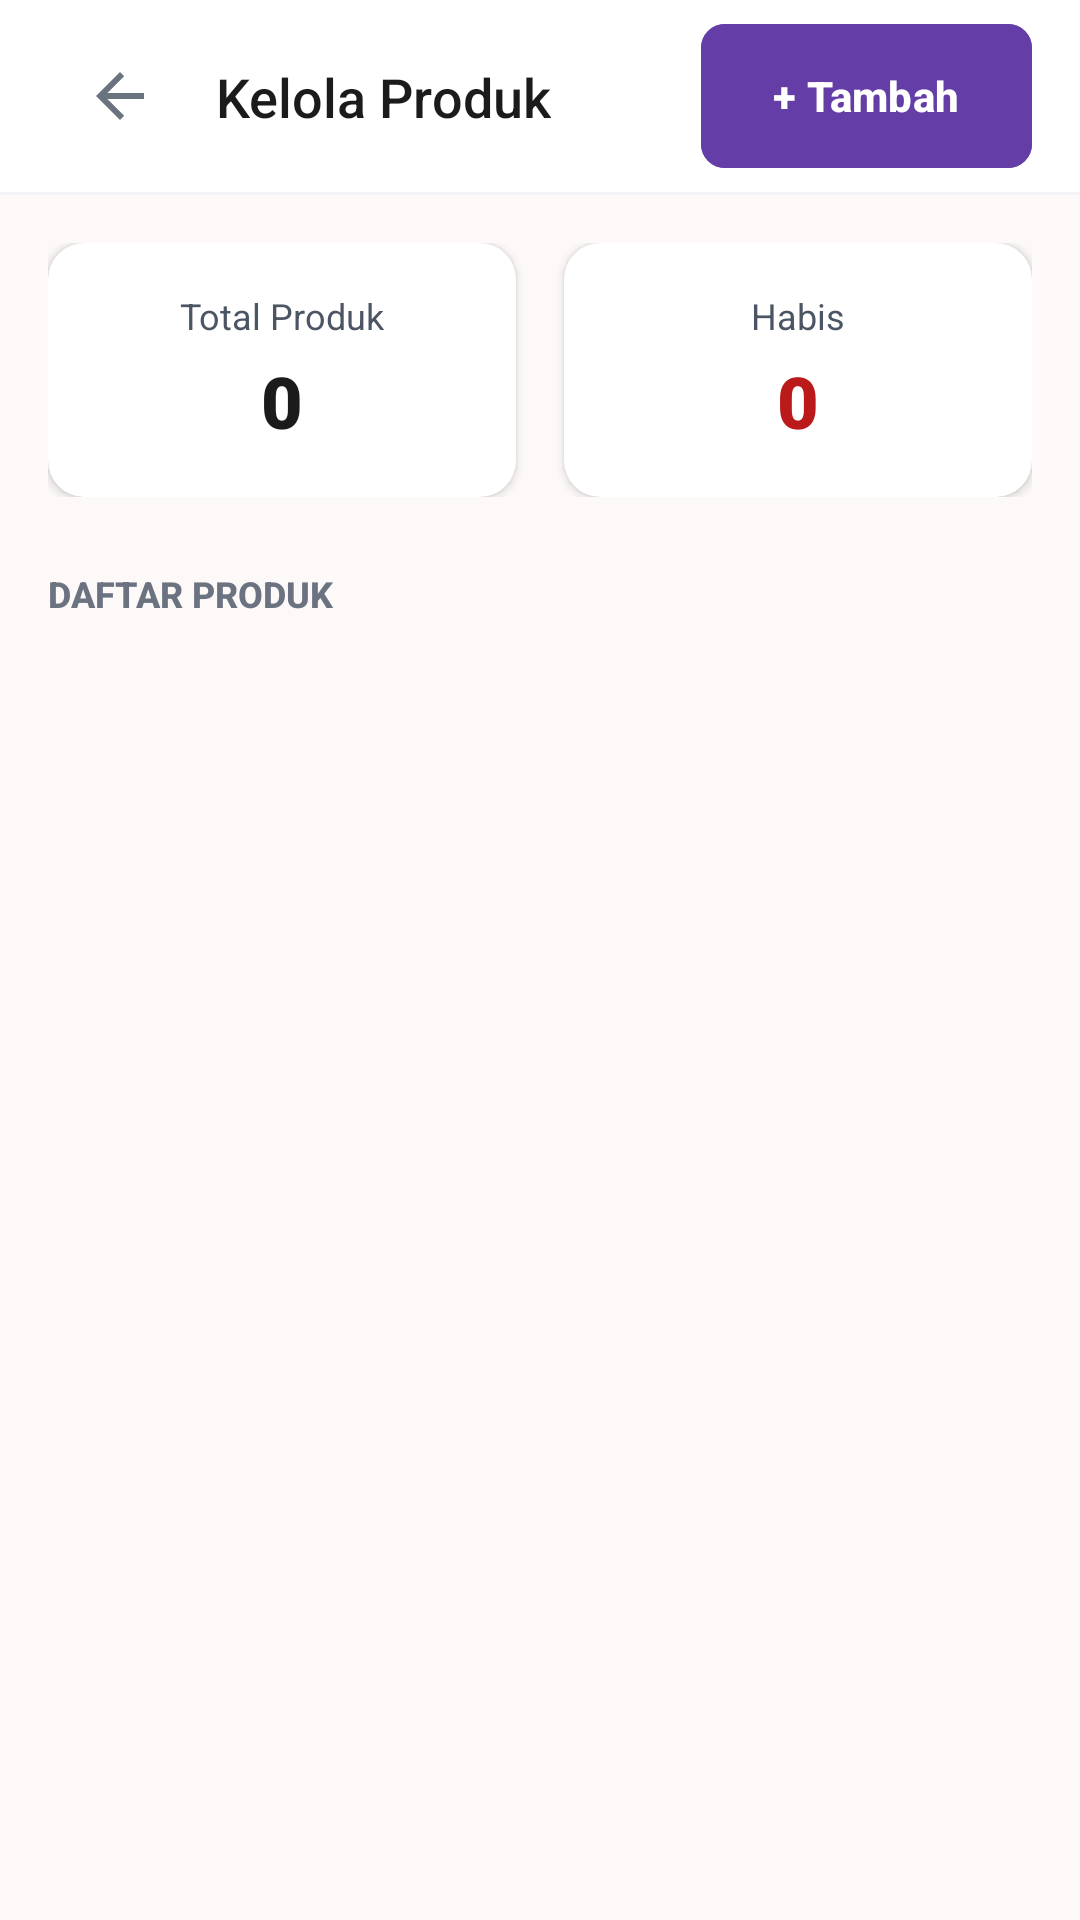

This screen was rendered from an Android layout file. Write that file and the resources it references.
<!-- AndroidManifest.xml: application theme Theme.KasirPAS -->
<!-- res/layout/activity_kelola_product.xml -->
<?xml version="1.0" encoding="utf-8"?>
<androidx.coordinatorlayout.widget.CoordinatorLayout
    xmlns:android="http://schemas.android.com/apk/res/android"
    xmlns:app="http://schemas.android.com/apk/res-auto"
    xmlns:tools="http://schemas.android.com/tools"
    android:layout_width="match_parent"
    android:layout_height="match_parent"
    android:background="#FCF9F8"
    tools:context=".activity.KelolaProductActivity">

  <com.google.android.material.appbar.AppBarLayout
      android:layout_width="match_parent"
      android:layout_height="wrap_content"
      android:backgroundTint="@android:color/white"
      app:liftOnScroll="false"
      app:elevation="0dp">

    <androidx.appcompat.widget.Toolbar
        android:id="@+id/toolbar"
        android:layout_width="match_parent"
        android:layout_height="64dp"
        app:contentInsetStart="0dp">

      <androidx.constraintlayout.widget.ConstraintLayout
          android:layout_width="match_parent"
          android:layout_height="match_parent"
          android:paddingHorizontal="16dp">

        <androidx.appcompat.widget.AppCompatImageButton
            android:id="@+id/btnBack"
            android:layout_width="48dp"
            android:layout_height="48dp"
            android:background="?attr/selectableItemBackgroundBorderless"
            android:contentDescription="Kembali"
            android:padding="12dp"
            android:scaleType="fitCenter"
            android:src="?attr/homeAsUpIndicator"
            app:layout_constraintBottom_toBottomOf="parent"
            app:layout_constraintStart_toStartOf="parent"
            app:layout_constraintTop_toTopOf="parent"
            app:tint="#6B7280" />

        <TextView
            android:layout_width="wrap_content"
            android:layout_height="wrap_content"
            android:fontFamily="sans-serif-medium"
            android:text="Kelola Produk"
            android:textColor="#1C1B1B"
            android:textSize="18sp"
            android:layout_marginStart="8dp"
            app:layout_constraintBottom_toBottomOf="parent"
            app:layout_constraintStart_toEndOf="@id/btnBack"
            app:layout_constraintTop_toTopOf="parent" />

        <com.google.android.material.button.MaterialButton
            android:id="@+id/btnTambahProduk"
            android:layout_width="wrap_content"
            android:layout_height="48dp"
            android:backgroundTint="#653DA7"
            android:insetTop="0dp"
            android:insetBottom="0dp"
            android:minWidth="48dp"
            android:minHeight="48dp"
            android:text="+ Tambah"
            android:textAllCaps="false"
            android:textColor="@android:color/white"
            android:textStyle="bold"
            app:cornerRadius="8dp"
            app:layout_constraintBottom_toBottomOf="parent"
            app:layout_constraintEnd_toEndOf="parent"
            app:layout_constraintTop_toTopOf="parent" />

      </androidx.constraintlayout.widget.ConstraintLayout>
    </androidx.appcompat.widget.Toolbar>

    <View
        android:layout_width="match_parent"
        android:layout_height="1dp"
        android:background="#F3F4F6" />
  </com.google.android.material.appbar.AppBarLayout>

  <androidx.core.widget.NestedScrollView
      android:layout_width="match_parent"
      android:layout_height="match_parent"
      android:clipToPadding="false"
      android:paddingBottom="24dp"
      app:layout_behavior="@string/appbar_scrolling_view_behavior">

    <LinearLayout
        android:layout_width="match_parent"
        android:layout_height="wrap_content"
        android:orientation="vertical"
        android:padding="16dp">

      <LinearLayout
          android:layout_width="match_parent"
          android:layout_height="wrap_content"
          android:baselineAligned="false"
          android:orientation="horizontal"
          android:weightSum="2">

        <com.google.android.material.card.MaterialCardView
            android:layout_width="0dp"
            android:layout_height="wrap_content"
            android:layout_marginEnd="8dp"
            android:layout_weight="1"
            app:cardBackgroundColor="@android:color/white"
            app:cardCornerRadius="12dp"
            app:cardElevation="2dp"
            app:strokeWidth="0dp">
          <LinearLayout
              android:layout_width="match_parent"
              android:layout_height="wrap_content"
              android:gravity="center"
              android:orientation="vertical"
              android:paddingVertical="16dp">
            <TextView
                android:layout_width="wrap_content"
                android:layout_height="wrap_content"
                android:text="Total Produk"
                android:textColor="#4B5563"
                android:textSize="12sp" />
            <TextView
                android:id="@+id/tvTotalProduk"
                android:layout_width="wrap_content"
                android:layout_height="wrap_content"
                android:layout_marginTop="4dp"
                android:fontFamily="sans-serif-black"
                android:text="0"
                android:textColor="#1C1B1B"
                android:textSize="24sp" />
          </LinearLayout>
        </com.google.android.material.card.MaterialCardView>

        <com.google.android.material.card.MaterialCardView
            android:layout_width="0dp"
            android:layout_height="wrap_content"
            android:layout_marginStart="8dp"
            android:layout_weight="1"
            app:cardBackgroundColor="@android:color/white"
            app:cardCornerRadius="12dp"
            app:cardElevation="2dp"
            app:strokeWidth="0dp">
          <LinearLayout
              android:layout_width="match_parent"
              android:layout_height="wrap_content"
              android:gravity="center"
              android:orientation="vertical"
              android:paddingVertical="16dp">
            <TextView
                android:layout_width="wrap_content"
                android:layout_height="wrap_content"
                android:text="Habis"
                android:textColor="#4B5563"
                android:textSize="12sp" />
            <TextView
                android:id="@+id/tvStokHabis"
                android:layout_width="wrap_content"
                android:layout_height="wrap_content"
                android:layout_marginTop="4dp"
                android:fontFamily="sans-serif-black"
                android:text="0"
                android:textColor="#BA1A1A"
                android:textSize="24sp" />
          </LinearLayout>
        </com.google.android.material.card.MaterialCardView>
      </LinearLayout>

      <TextView
          android:layout_width="wrap_content"
          android:layout_height="wrap_content"
          android:layout_marginTop="24dp"
          android:layout_marginBottom="12dp"
          android:fontFamily="sans-serif-medium"
          android:text="DAFTAR PRODUK"
          android:textColor="#6B7280"
          android:textSize="12sp"
          android:textStyle="bold" />

      <androidx.recyclerview.widget.RecyclerView
          android:id="@+id/rvProduk"
          android:layout_width="match_parent"
          android:layout_height="wrap_content"
          android:nestedScrollingEnabled="false"
          tools:listitem="@layout/item_manage_product" />

    </LinearLayout>
  </androidx.core.widget.NestedScrollView>

</androidx.coordinatorlayout.widget.CoordinatorLayout>
<!-- res/layout/item_manage_product.xml (included above) -->
<?xml version="1.0" encoding="utf-8"?>
<com.google.android.material.card.MaterialCardView xmlns:android="http://schemas.android.com/apk/res/android"
    xmlns:app="http://schemas.android.com/apk/res-auto"
    android:layout_width="match_parent"
    android:layout_height="wrap_content"
    android:layout_marginBottom="12dp"
    app:cardBackgroundColor="@android:color/white"
    app:cardCornerRadius="12dp"
    app:cardElevation="2dp"
    app:strokeWidth="0dp">

    <androidx.constraintlayout.widget.ConstraintLayout
        android:layout_width="match_parent"
        android:layout_height="wrap_content"
        android:padding="12dp">

        <com.google.android.material.card.MaterialCardView
            android:id="@+id/imageBox"
            android:layout_width="60dp"
            android:layout_height="60dp"
            app:cardBackgroundColor="#F3F4F6"
            app:cardCornerRadius="8dp"
            app:cardElevation="0dp"
            app:strokeWidth="0dp"
            app:layout_constraintBottom_toBottomOf="parent"
            app:layout_constraintStart_toStartOf="parent"
            app:layout_constraintTop_toTopOf="parent">

            <ImageView
                android:id="@+id/ivProduct"
                android:layout_width="match_parent"
                android:layout_height="match_parent"
                android:scaleType="centerCrop"
                android:src="@drawable/ic_inventory" />
        </com.google.android.material.card.MaterialCardView>

        <LinearLayout
            android:layout_width="0dp"
            android:layout_height="wrap_content"
            android:layout_marginStart="12dp"
            android:layout_marginEnd="8dp"
            android:orientation="vertical"
            app:layout_constraintBottom_toBottomOf="parent"
            app:layout_constraintEnd_toStartOf="@+id/actionLayout"
            app:layout_constraintStart_toEndOf="@id/imageBox"
            app:layout_constraintTop_toTopOf="parent">

            <TextView
                android:id="@+id/tvProductName"
                android:layout_width="match_parent"
                android:layout_height="wrap_content"
                android:ellipsize="end"
                android:fontFamily="sans-serif-medium"
                android:maxLines="1"
                android:text="Nama Produk"
                android:textColor="#1C1B1B"
                android:textSize="15sp" />

            <TextView
                android:id="@+id/tvProductCategory"
                android:layout_width="wrap_content"
                android:layout_height="wrap_content"
                android:text="Kategori"
                android:textColor="#6B7280"
                android:textSize="12sp" />

            <LinearLayout
                android:layout_width="wrap_content"
                android:layout_height="wrap_content"
                android:layout_marginTop="4dp"
                android:gravity="center_vertical"
                android:orientation="horizontal">

                <TextView
                    android:id="@+id/tvProductPrice"
                    android:layout_width="wrap_content"
                    android:layout_height="wrap_content"
                    android:fontFamily="sans-serif-black"
                    android:text="Rp 0"
                    android:textColor="#653DA7"
                    android:textSize="14sp" />

                <View
                    android:layout_width="4dp"
                    android:layout_height="4dp"
                    android:layout_marginHorizontal="8dp"
                    android:background="@drawable/dot_separator" />

                <TextView
                    android:id="@+id/tvProductStock"
                    android:layout_width="wrap_content"
                    android:layout_height="wrap_content"
                    android:text="Stok: 0"
                    android:textColor="#4B5563"
                    android:textSize="12sp" />
            </LinearLayout>
        </LinearLayout>

        <LinearLayout
            android:id="@+id/actionLayout"
            android:layout_width="wrap_content"
            android:layout_height="wrap_content"
            android:gravity="center_vertical"
            android:orientation="horizontal"
            app:layout_constraintBottom_toBottomOf="parent"
            app:layout_constraintEnd_toEndOf="parent"
            app:layout_constraintTop_toTopOf="parent">

            <androidx.appcompat.widget.AppCompatImageButton
                android:id="@+id/btnEdit"
                android:layout_width="40dp"
                android:layout_height="40dp"
                android:background="?attr/selectableItemBackgroundBorderless"
                android:contentDescription="Edit"
                android:src="@android:drawable/ic_menu_edit"
                app:tint="#3B82F6" />

            <androidx.appcompat.widget.AppCompatImageButton
                android:id="@+id/btnHapus"
                android:layout_width="40dp"
                android:layout_height="40dp"
                android:background="?attr/selectableItemBackgroundBorderless"
                android:contentDescription="Hapus"
                android:src="@android:drawable/ic_menu_delete"
                app:tint="#BA1A1A" />
        </LinearLayout>
    </androidx.constraintlayout.widget.ConstraintLayout>
</com.google.android.material.card.MaterialCardView>
<!-- resources referenced by this layout -->
<resources>
  <!-- drawable dot_separator (drawable) -->
  <?xml version="1.0" encoding="utf-8"?>
  <shape xmlns:android="http://schemas.android.com/apk/res/android"
      android:shape="oval">
      <solid android:color="#9CA3AF" />
      <size android:width="4dp" android:height="4dp" />
  </shape>
  <!-- drawable ic_inventory (drawable) -->
  <vector xmlns:android="http://schemas.android.com/apk/res/android"
      android:width="24dp"
      android:height="24dp"
      android:viewportWidth="24"
      android:viewportHeight="24">
      <path
          android:fillColor="@android:color/white"
          android:pathData="M20,2L4,2C2.9,2 2,2.9 2,4L2,20C2,21.1 2.9,22 4,22L20,22C21.1,22 22,21.1 22,20L22,4C22,2.9 21.1,2 20,2ZM20,20L4,20L4,10L20,10L20,20ZM20,8L4,8L4,4L20,4L20,8Z" />
  </vector>
  <style name="Theme.KasirPAS" parent="Base.Theme.KasirPAS" />
  <style name="Base.Theme.KasirPAS" parent="Theme.Material3.DayNight.NoActionBar">
          
          <item name="android:statusBarColor">@android:color/transparent</item>
          <item name="android:windowLightStatusBar">true</item>
      </style>
</resources>
